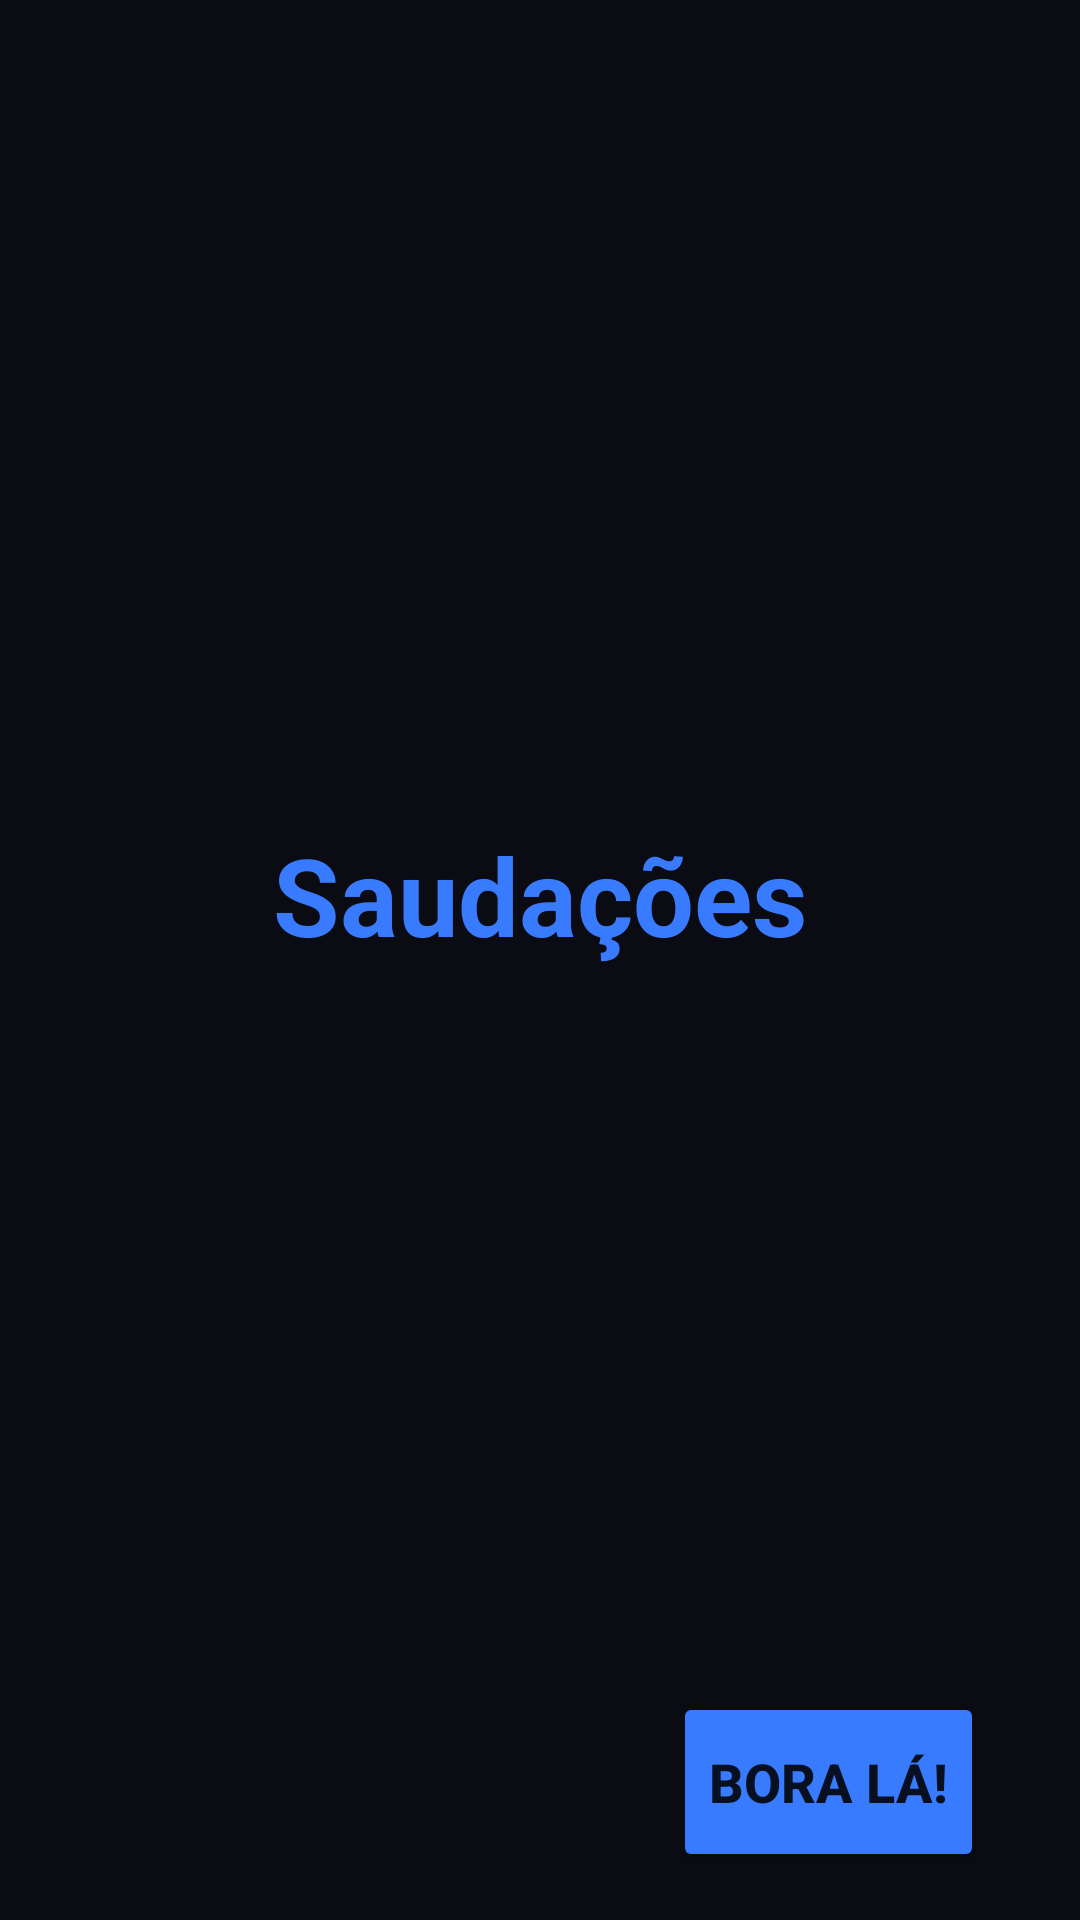

Android layout source for this screen:
<!-- AndroidManifest.xml: application theme Theme.BoraJogar -->
<!-- res/layout/activity_hello.xml -->
<?xml version="1.0" encoding="utf-8"?>
<androidx.constraintlayout.widget.ConstraintLayout xmlns:android="http://schemas.android.com/apk/res/android"
    xmlns:app="http://schemas.android.com/apk/res-auto"
    xmlns:tools="http://schemas.android.com/tools"
    android:layout_width="match_parent"
    android:layout_height="match_parent"
    android:background="@color/corDeFundo"
    tools:context=".HelloActivity">

    <TextView
        android:id="@+id/txvHelloSaudacoes"
        android:layout_width="0dp"
        android:layout_height="wrap_content"
        android:layout_marginStart="32dp"
        android:layout_marginTop="32dp"
        android:layout_marginEnd="32dp"
        android:hint="Saudações"
        android:textAlignment="center"
        android:textColor="@color/corArqBlue"
        android:textColorHint="@color/corArqBlue"
        android:textSize="36sp"
        android:textStyle="bold"
        app:layout_constraintBottom_toTopOf="@+id/btnHelloAvancar"
        app:layout_constraintEnd_toEndOf="parent"
        app:layout_constraintHorizontal_bias="1.0"
        app:layout_constraintStart_toStartOf="parent"
        app:layout_constraintTop_toTopOf="parent" />

    <Button
        android:id="@+id/btnHelloAvancar"
        android:layout_width="0dp"
        android:layout_height="60dp"
        android:layout_marginEnd="32dp"
        android:layout_marginBottom="16dp"
        android:backgroundTint="@color/corArqBlue"
        android:text="Bora lá!"
        android:textAlignment="center"
        android:textSize="18sp"
        android:textStyle="bold"
        app:layout_constraintBottom_toBottomOf="parent"
        app:layout_constraintEnd_toEndOf="parent" />

</androidx.constraintlayout.widget.ConstraintLayout>
<!-- resources referenced by this layout -->
<resources>
  <color name="corArqBlue">#FF397BFF</color>
  <color name="corDeFundo">#FF0B0B13</color>
  <style name="Theme.BoraJogar" parent="Theme.MaterialComponents.DayNight.NoActionBar">
          
          <item name="colorPrimary">@color/corDeFundo</item>
          <item name="colorPrimaryVariant">@color/corDeFundo</item>
          <item name="colorOnPrimary">@color/white</item>
          
          <item name="colorSecondary">@color/teal_200</item>
          <item name="colorSecondaryVariant">@color/teal_700</item>
          <item name="colorOnSecondary">@color/black</item>
          
          <item name="android:statusBarColor" tools:targetApi="l">?attr/colorPrimaryVariant</item>
          
      </style>
  <color name="white">#FFFFFFFF</color>
  <color name="teal_200">#FF03DAC5</color>
  <color name="teal_700">#FF018786</color>
  <color name="black">#FF000000</color>
</resources>
